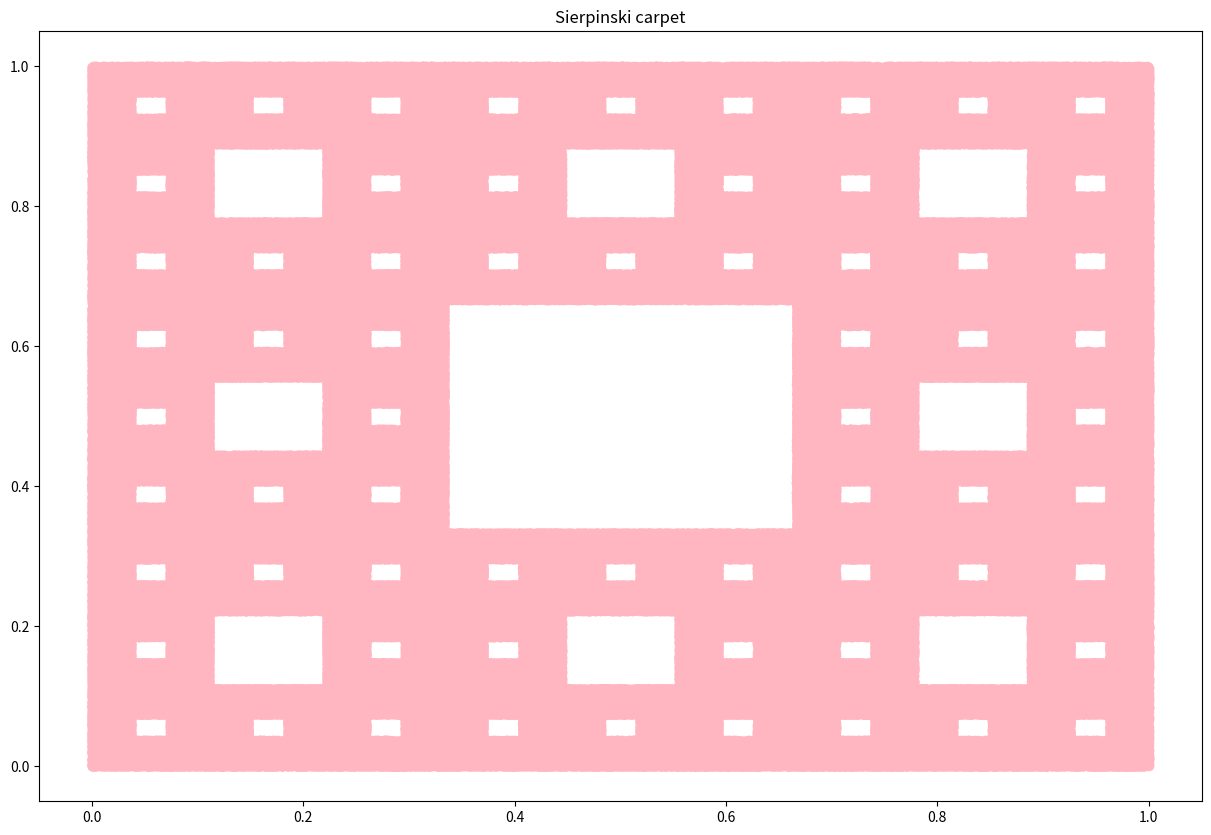

The matplotlib source for this figure:
import numpy as np
import matplotlib.pyplot as plt
from random import randint


def midpoint(p, q):
    return [(p[0] + q[0]) / 3, (p[1] + q[1]) / 3]


side = [(0, 1), (1, 0), (1, 2), (2, 1),
        (0, 0), (2, 0), (0, 2), (2, 2)]

N = 1000000
x = np.zeros(N)
y = np.zeros(N)

for i in range(1, N):
    k = randint(0, 7)
    x[i], y[i] = midpoint(side[k], (x[i - 1], y[i - 1]))

plt.figure(figsize=(15, 10))
plt.scatter(x, y, color="lightpink", alpha=0.7)
plt.title("Sierpinski carpet")
plt.savefig("Sierpinski_carpet.png")
plt.show()
